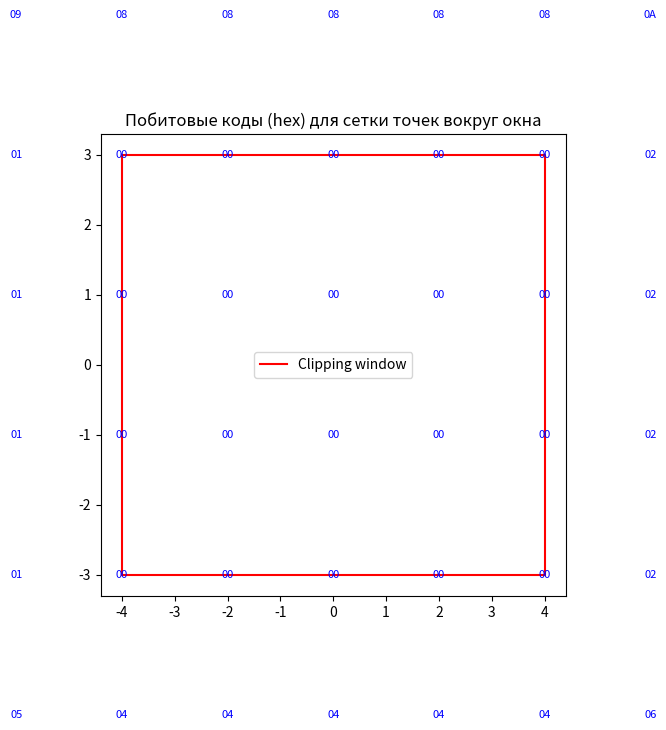
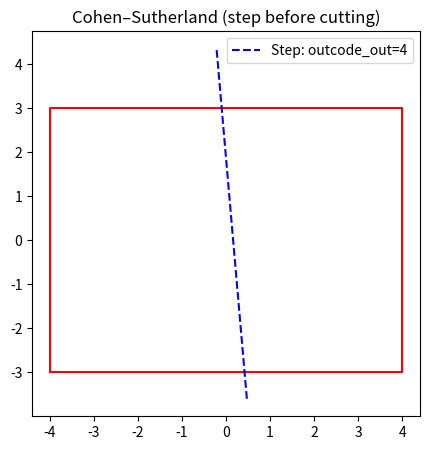
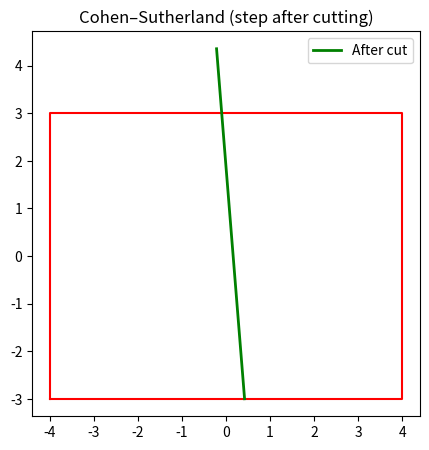
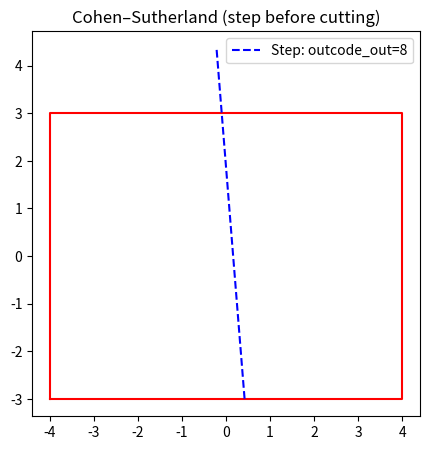
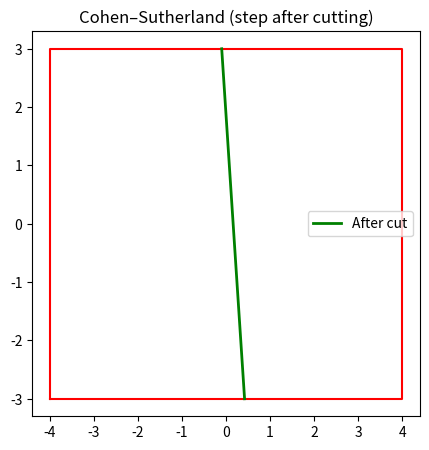
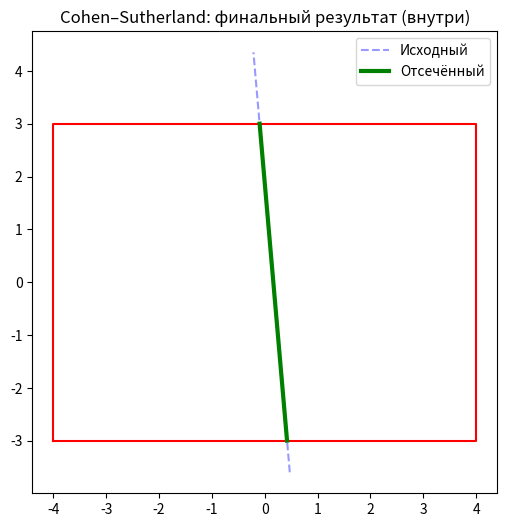

Write Python code to recreate these figures, in order.
import matplotlib.pyplot as plt
import numpy as np
import random

# -- Биты (константы) --
LEFT   = 1   # 0001
RIGHT  = 2   # 0010
BOTTOM = 4   # 0100
TOP    = 8   # 1000

def compute_outcode(x, y, xmin, ymin, xmax, ymax):
    """
    Вычисляем 4-битный код региона (Outcode) для точки (x, y).
    """
    code = 0
    if x < xmin:
        code |= LEFT
    elif x > xmax:
        code |= RIGHT
    if y < ymin:
        code |= BOTTOM
    elif y > ymax:
        code |= TOP
    return code

def cohen_sutherland_clip_stepwise(x0, y0, x1, y1, xmin, ymin, xmax, ymax):
    """
    Пошаговый вариант алгоритма Коэн–Сазерленда для демонстрации.
    Сохраняем картинки после каждого шага.
    Возвращает (ok, cx0, cy0, cx1, cy1).
    """
    outcode0 = compute_outcode(x0, y0, xmin, ymin, xmax, ymax)
    outcode1 = compute_outcode(x1, y1, xmin, ymin, xmax, ymax)

    # Для визуализации создадим счётчик шагов
    step = 0
    def save_fig(label):
        nonlocal step
        step += 1
        plt.savefig(f"cohen_step_{step}_{label}.png", dpi=150)
        plt.close()

    while True:
        # 1) Если оба кода == 0 => внутри
        if outcode0 == 0 and outcode1 == 0:
            # Отрезок целиком внутри
            return (True, x0, y0, x1, y1)

        # 2) Если (outcode0 & outcode1) != 0 => вне
        elif (outcode0 & outcode1) != 0:
            return (False, None, None, None, None)

        else:
            # Обрезаем один из концов
            if outcode0 != 0:
                outcode_out = outcode0
            else:
                outcode_out = outcode1

            # пересечение
            x, y = 0.0, 0.0

            # Рисуем текущий этап (до обрезки)
            plt.figure(figsize=(5,5))
            # Рисуем прямоугольник
            plt.plot([xmin,xmax,xmax,xmin,xmin],[ymin,ymin,ymax,ymax,ymin],'r-')
            # Отрезок
            plt.plot([x0, x1],[y0, y1],'b--', label=f'Step: outcode_out={outcode_out}')
            plt.title("Cohen–Sutherland (step before cutting)")
            plt.legend()
            save_fig("before")

            # Определяем, с какой стороной пересекать
            if outcode_out & TOP:     # выше окна
                x = x0 + (x1 - x0) * (ymax - y0)/(y1 - y0)
                y = ymax
            elif outcode_out & BOTTOM: # ниже окна
                x = x0 + (x1 - x0) * (ymin - y0)/(y1 - y0)
                y = ymin
            elif outcode_out & RIGHT:  # правее окна
                y = y0 + (y1 - y0) * (xmax - x0)/(x1 - x0)
                x = xmax
            elif outcode_out & LEFT:   # левее окна
                y = y0 + (y1 - y0) * (xmin - x0)/(x1 - x0)
                x = xmin

            # Обновляем соответствующий конец
            if outcode_out == outcode0:
                x0, y0 = x, y
                outcode0 = compute_outcode(x0, y0, xmin, ymin, xmax, ymax)
            else:
                x1, y1 = x, y
                outcode1 = compute_outcode(x1, y1, xmin, ymin, xmax, ymax)

            # Рисуем текущий этап (после обрезки)
            plt.figure(figsize=(5,5))
            plt.plot([xmin,xmax,xmax,xmin,xmin],[ymin,ymin,ymax,ymax,ymin],'r-')
            plt.plot([x0, x1],[y0, y1],'g-', linewidth=2, label='After cut')
            plt.title("Cohen–Sutherland (step after cutting)")
            plt.legend()
            save_fig("after")


def demo_cohen_sutherland():
    # Прямоугольное окно отсечения
    xmin, ymin = -4, -3
    xmax, ymax =  4,  3

    # 1) Для наглядности изобразим "карту" out-кодов в некоторых точках
    #    вокруг прямоугольника
    xx = np.linspace(-6, 6, 7)
    yy = np.linspace(-5, 5, 6)

    plt.figure(figsize=(6,6))
    plt.plot([xmin,xmax,xmax,xmin,xmin],[ymin,ymin,ymax,ymax,ymin],'r-', label='Clipping window')
    for x in xx:
        for y in yy:
            outc = compute_outcode(x,y, xmin,ymin, xmax,ymax)
            plt.text(x, y, f"{outc:02X}", ha='center', va='center', 
                     fontsize=8, color='blue')
    plt.title("Побитовые коды (hex) для сетки точек вокруг окна")
    plt.legend()
    plt.savefig("cohen_outcode_map.png", dpi=150)
    plt.close()

    # 2) Генерируем случайный отрезок (или фиксированный)
    x0, y0 = (random.uniform(-6,6), random.uniform(-5,5))
    x1, y1 = (random.uniform(-6,6), random.uniform(-5,5))

    # 3) Запускаем пошаговый алгоритм
    result, cx0, cy0, cx1, cy1 = cohen_sutherland_clip_stepwise(x0, y0, x1, y1, xmin, ymin, xmax, ymax)

    # 4) Финальный результат
    plt.figure(figsize=(6,6))
    # Прямоугольник
    plt.plot([xmin,xmax,xmax,xmin,xmin],[ymin,ymin,ymax,ymax,ymin],'r-')
    # Исходный отрезок
    plt.plot([x0, x1],[y0, y1],'b--', alpha=0.4, label='Исходный')
    if result:
        plt.plot([cx0, cx1],[cy0, cy1],'g-', linewidth=3, label='Отсечённый')
        plt.title("Cohen–Sutherland: финальный результат (внутри)")
    else:
        plt.title("Cohen–Sutherland: отрезок вне")
    plt.legend()
    plt.savefig("cohen_final_result.png", dpi=150)
    plt.close()

    print("Готово! См. PNG-файлы:\n"
          "  cohen_outcode_map.png (с картой кодов)\n"
          "  cohen_step__*_before/after.png (промежуточные шаги усечения)\n"
          "  cohen_final_result.png (итог)")

if __name__ == "__main__":
    demo_cohen_sutherland()
